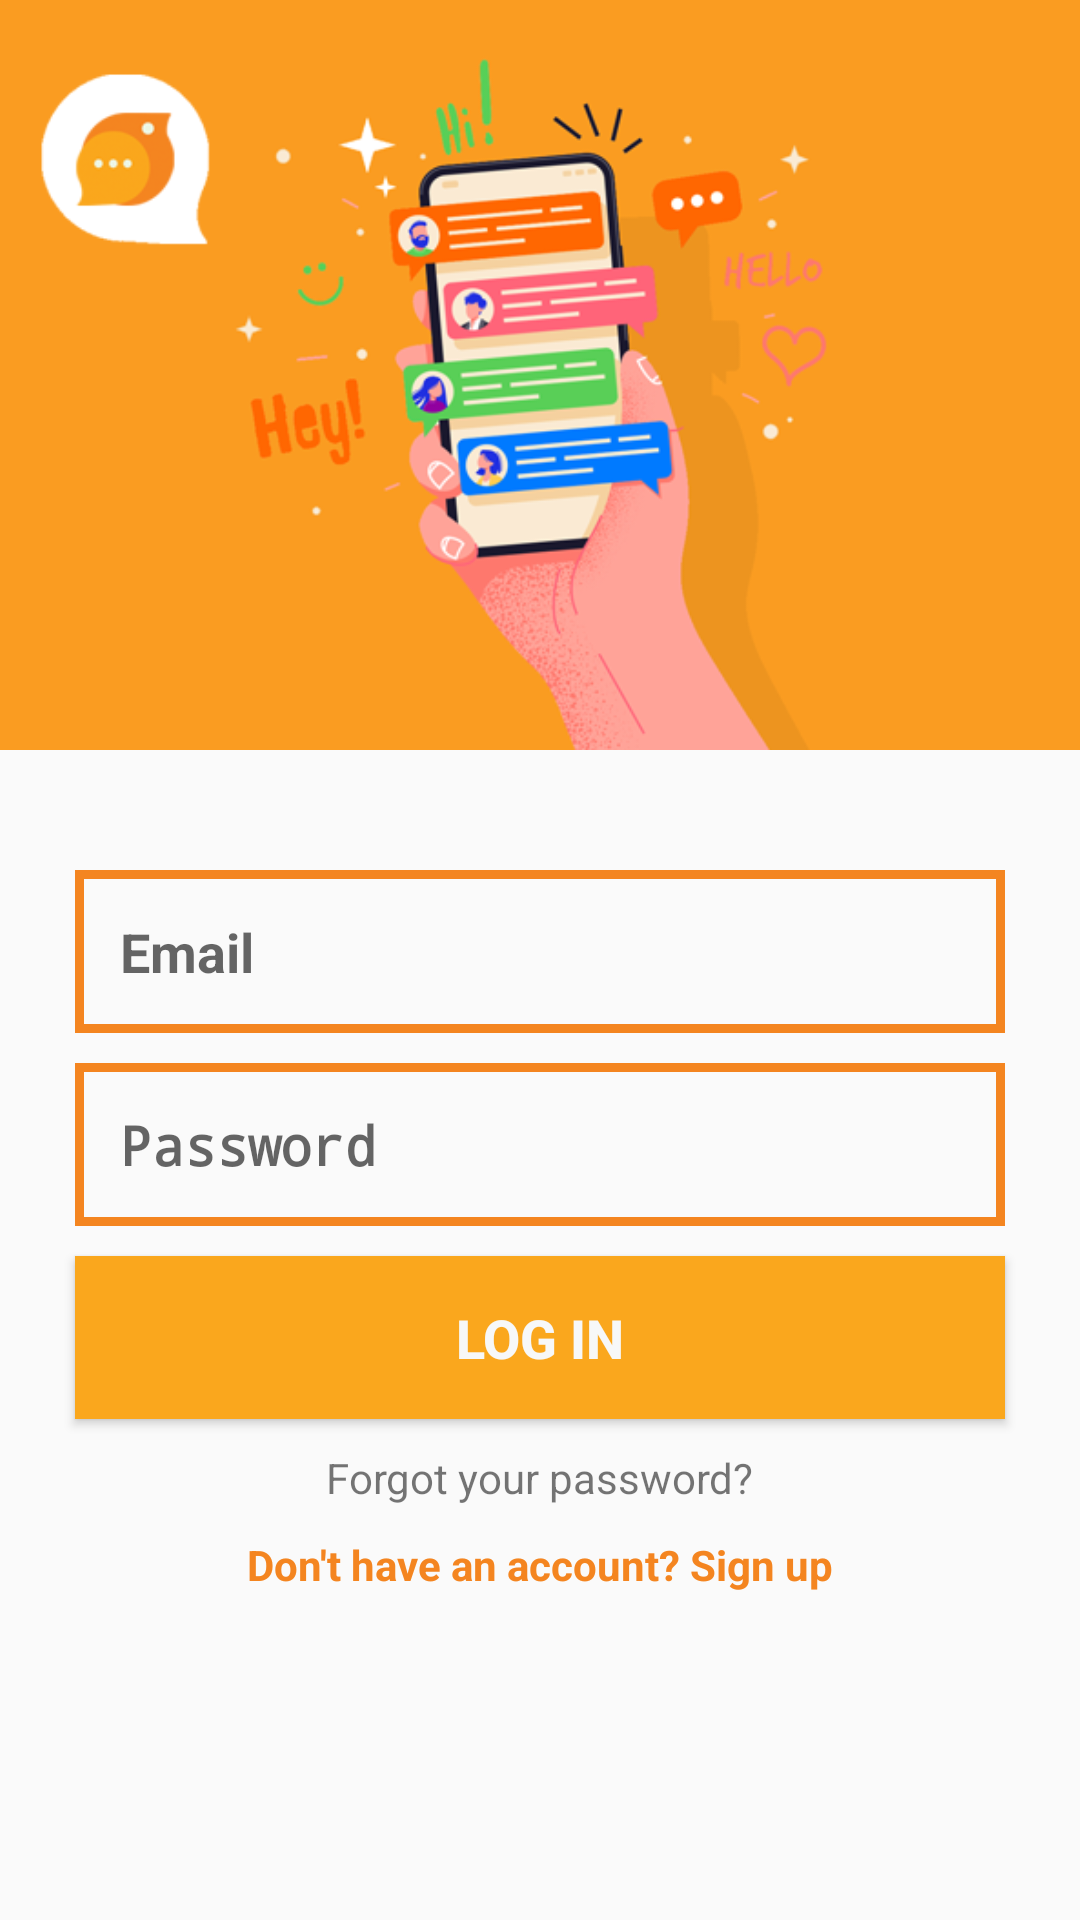

Layout XML and referenced resources for this Android screen:
<!-- AndroidManifest.xml: application theme AppTheme -->
<!-- res/layout/activity_login.xml -->
<?xml version="1.0" encoding="utf-8"?>
<RelativeLayout xmlns:android="http://schemas.android.com/apk/res/android"
    xmlns:app="http://schemas.android.com/apk/res-auto"
    xmlns:tools="http://schemas.android.com/tools"
    android:layout_width="match_parent"
    android:layout_height="match_parent"
    tools:context=".LoginActivity">

   <ScrollView
       android:layout_width="match_parent"
       android:layout_height="match_parent"
       android:layout_alignParentStart="true"
       android:layout_alignParentTop="true">

       <RelativeLayout
           android:layout_width="match_parent"
           android:layout_height="wrap_content">

           <ImageView
               android:id="@+id/login_image"
               android:layout_width="match_parent"
               android:layout_height="250dp"
               android:src="@drawable/login_photo_trial"
               android:layout_alignParentStart="true"
               android:layout_alignParentTop="true"
               android:scaleType="centerCrop"/>

           <EditText
               android:hint="Email"
               android:id="@+id/email"
               android:layout_width="match_parent"
               android:layout_height="wrap_content"
               android:background="@drawable/button_background"
               android:layout_below="@id/login_image"
               android:inputType="textEmailAddress"
               android:textStyle="bold"
               android:layout_marginStart="25dp"
               android:layout_marginEnd="25dp"
               android:padding="15dp"
               android:layout_marginTop="40dp"/>

           <EditText
               android:layout_width="match_parent"
               android:layout_height="wrap_content"
               android:background="@drawable/button_background"
               android:hint="Password"
               android:id="@+id/password"
               android:layout_below="@id/email"
               android:inputType="textPassword"
               android:textStyle="bold"
               android:layout_marginStart="25dp"
               android:layout_marginEnd="25dp"
               android:padding="15dp"
               android:layout_marginTop="10dp"/>

           <Button
               android:text="Log in"
               android:id="@+id/login"
               android:layout_width="match_parent"
               android:layout_height="wrap_content"
               android:textColor="@color/colorAccent"
               android:background="@drawable/button_dark"
               android:layout_below="@id/password"
               android:textStyle="bold"
               android:layout_marginStart="25dp"
               android:layout_marginEnd="25dp"
               android:layout_marginTop="10dp"
               android:textSize="18dp"
               android:padding="15dp"/>

           <TextView
               android:layout_width="wrap_content"
               android:layout_height="wrap_content"
               android:text="Forgot your password?"
               android:id="@+id/forget_password"
               android:layout_below="@id/login"
               android:layout_centerHorizontal="true"
               android:layout_marginTop="10dp"/>

           <TextView
               android:layout_width="wrap_content"
               android:layout_height="wrap_content"
               android:text="Don't have an account? Sign up"
               android:id="@+id/txt_signup"
               android:textStyle="bold"
               android:layout_below="@id/forget_password"
               android:layout_centerHorizontal="true"
               android:textColor="@color/colorPrimaryDark"
               android:layout_marginTop="10dp"/>

       </RelativeLayout>

   </ScrollView>

</RelativeLayout>
<!-- resources referenced by this layout -->
<resources>
  <color name="colorAccent">#f7f8f8</color>
  <color name="colorPrimaryDark">#f48520</color>
  <!-- drawable button_background (drawable) -->
  <?xml version="1.0" encoding="utf-8"?>
  <shape
      xmlns:android="http://schemas.android.com/apk/res/android"
      android:shape="rectangle">
  
      <stroke android:width="3dp"
          android:color="@color/colorPrimaryDark"/>
  </shape>
  <!-- drawable button_dark (drawable) -->
  <?xml version="1.0" encoding="utf-8"?>
  <shape
      xmlns:android="http://schemas.android.com/apk/res/android"
      android:shape="rectangle">
  
      <solid android:color="@color/colorPrimary"/>
  </shape>
  <!-- drawable login_photo_trial: png bitmap (drawable, 84306 bytes) -->
  <style name="AppTheme" parent="Theme.AppCompat.Light.DarkActionBar">
          
          <item name="windowNoTitle">true</item>
          <item name="colorPrimary">@color/colorPrimary</item>
          <item name="colorPrimaryDark">@color/colorPrimaryDark</item>
          <item name="colorAccent">@color/colorAccent</item>
      </style>
  <color name="colorPrimary">#faa71d</color>
</resources>
